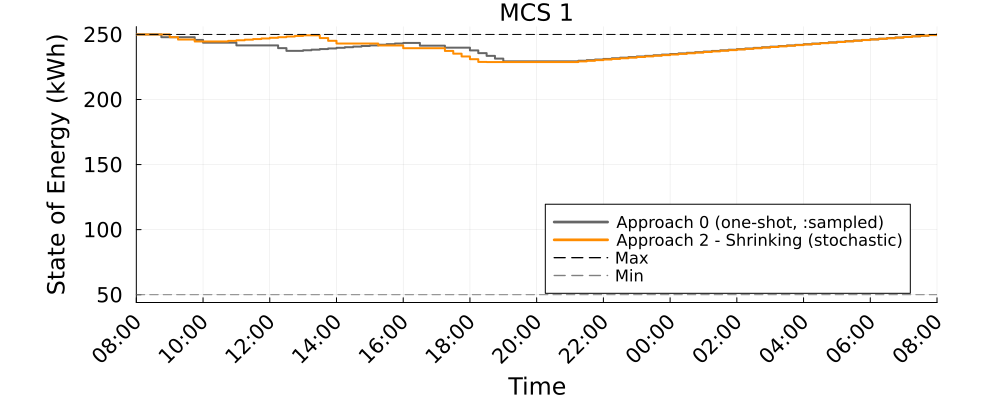

Source data for this figure (header and first rows):
Time_Period, MCS_1_A0_kWh, MCS_1_A2S_kWh
1, 250.0, 250.0
2, 250.0, 250.0
3, 250.0, 250.0
4, 247.9, 250
5, 247.9, 247.9
6, 247.9, 246.1
7, 247.9, 246.1
8, 245.8, 244.6
9, 243.7, 244.6
10, 243.7, 244.6
11, 243.7, 244.6
12, 243.7, 245.1
13, 241.6, 245.5
14, 241.6, 246
15, 241.6, 246.5
16, 241.6, 246.9
17, 241.6, 247.4
18, 239.5, 247.9
19, 237.4, 248.4
20, 237.4, 248.8
21, 237.8, 249.3
22, 238.3, 249.3
23, 238.8, 247.2
24, 239.2, 245.1
25, 239.7, 243
26, 240.2, 243
27, 240.7, 243
28, 241.1, 243
29, 241.6, 243
30, 242.1, 241.5
31, 242.5, 241.5
32, 243, 241.5
33, 243.5, 239.4
34, 243.5, 239.4
35, 241.4, 239.4
36, 241.4, 239.4
37, 241.4, 239.4
38, 239.8, 237.3
39, 239.8, 235.2
40, 239.8, 233.1
41, 237.7, 231
42, 235.6, 228.9
43, 233.5, 228.8
44, 231.4, 228.8
45, 229.3, 228.8
46, 229.3, 228.8
47, 229.3, 228.8
48, 229.3, 228.8
49, 229.3, 228.8
50, 229.3, 228.8
51, 229.3, 228.8
52, 229.3, 228.8
53, 229.3, 228.8
54, 229.8, 229.3
55, 230.3, 229.8
56, 230.7, 230.2
57, 231.2, 230.7
58, 231.7, 231.2
59, 232.1, 231.7
60, 232.6, 232.2
... 37 more rows
